The GitHub repository JEANIELKL0421/dataset contains a labelled image folder "sharpened" with 2 categories: grapes, kiwi. Examples follow, each with its label.

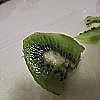
Label: kiwi

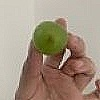
Label: grapes

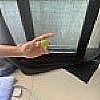
Label: grapes

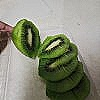
Label: kiwi

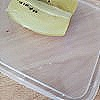
Label: kiwi

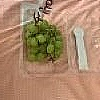
Label: grapes
